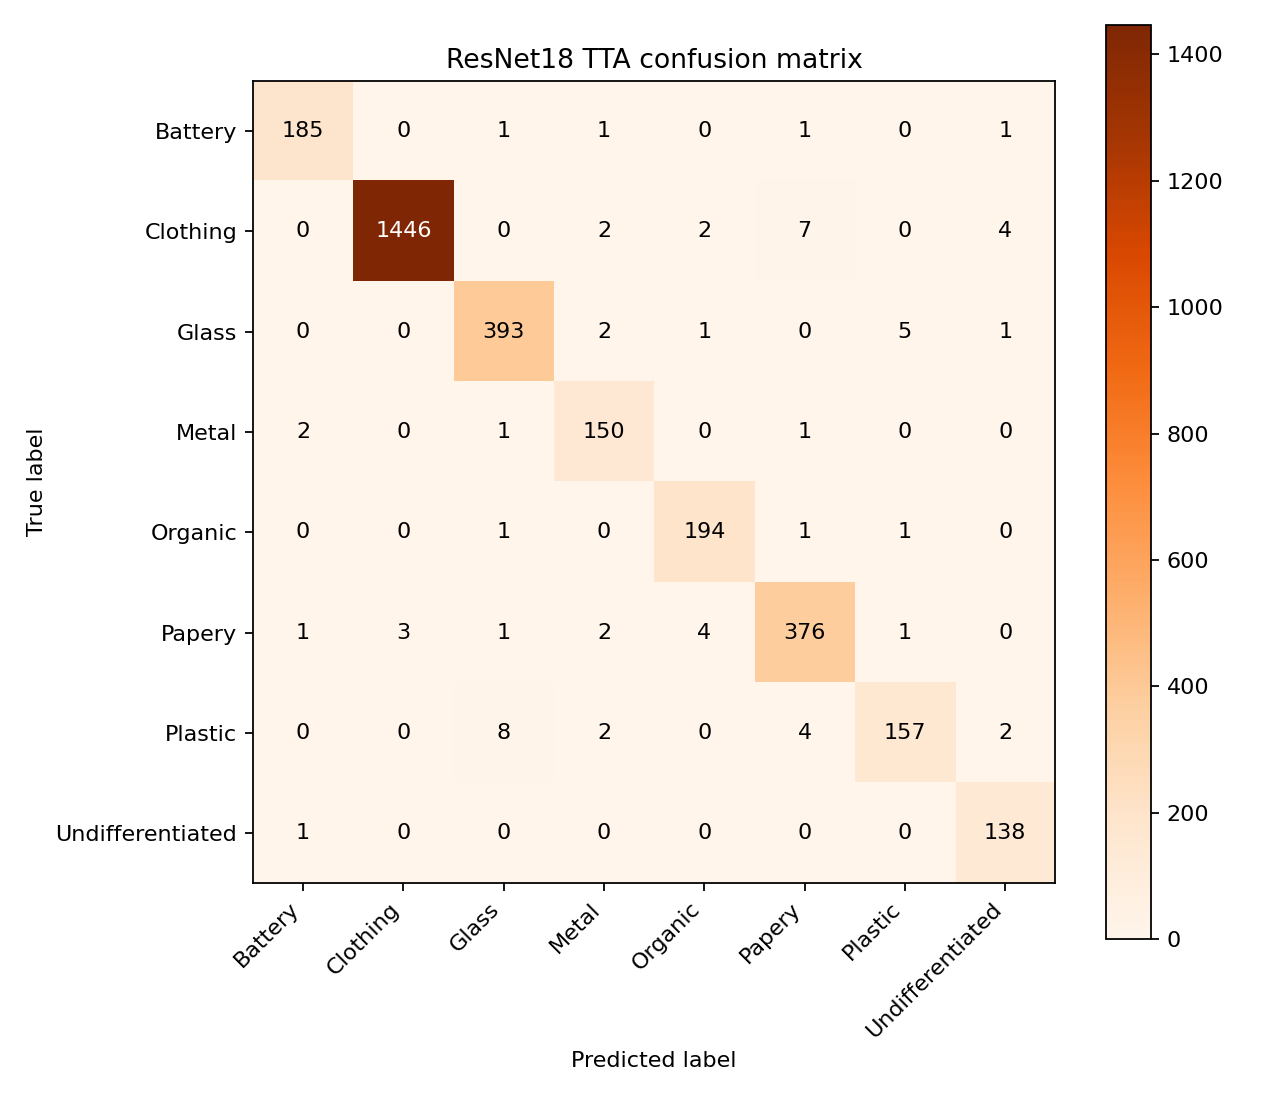

Data behind this chart, as committed beside it:
, Battery, Clothing, Glass, Metal, Organic, Papery, Plastic, Undifferentiated
Battery, 185, 0, 1, 1, 0, 1, 0, 1
Clothing, 0, 1446, 0, 2, 2, 7, 0, 4
Glass, 0, 0, 393, 2, 1, 0, 5, 1
Metal, 2, 0, 1, 150, 0, 1, 0, 0
Organic, 0, 0, 1, 0, 194, 1, 1, 0
Papery, 1, 3, 1, 2, 4, 376, 1, 0
Plastic, 0, 0, 8, 2, 0, 4, 157, 2
Undifferentiated, 1, 0, 0, 0, 0, 0, 0, 138
